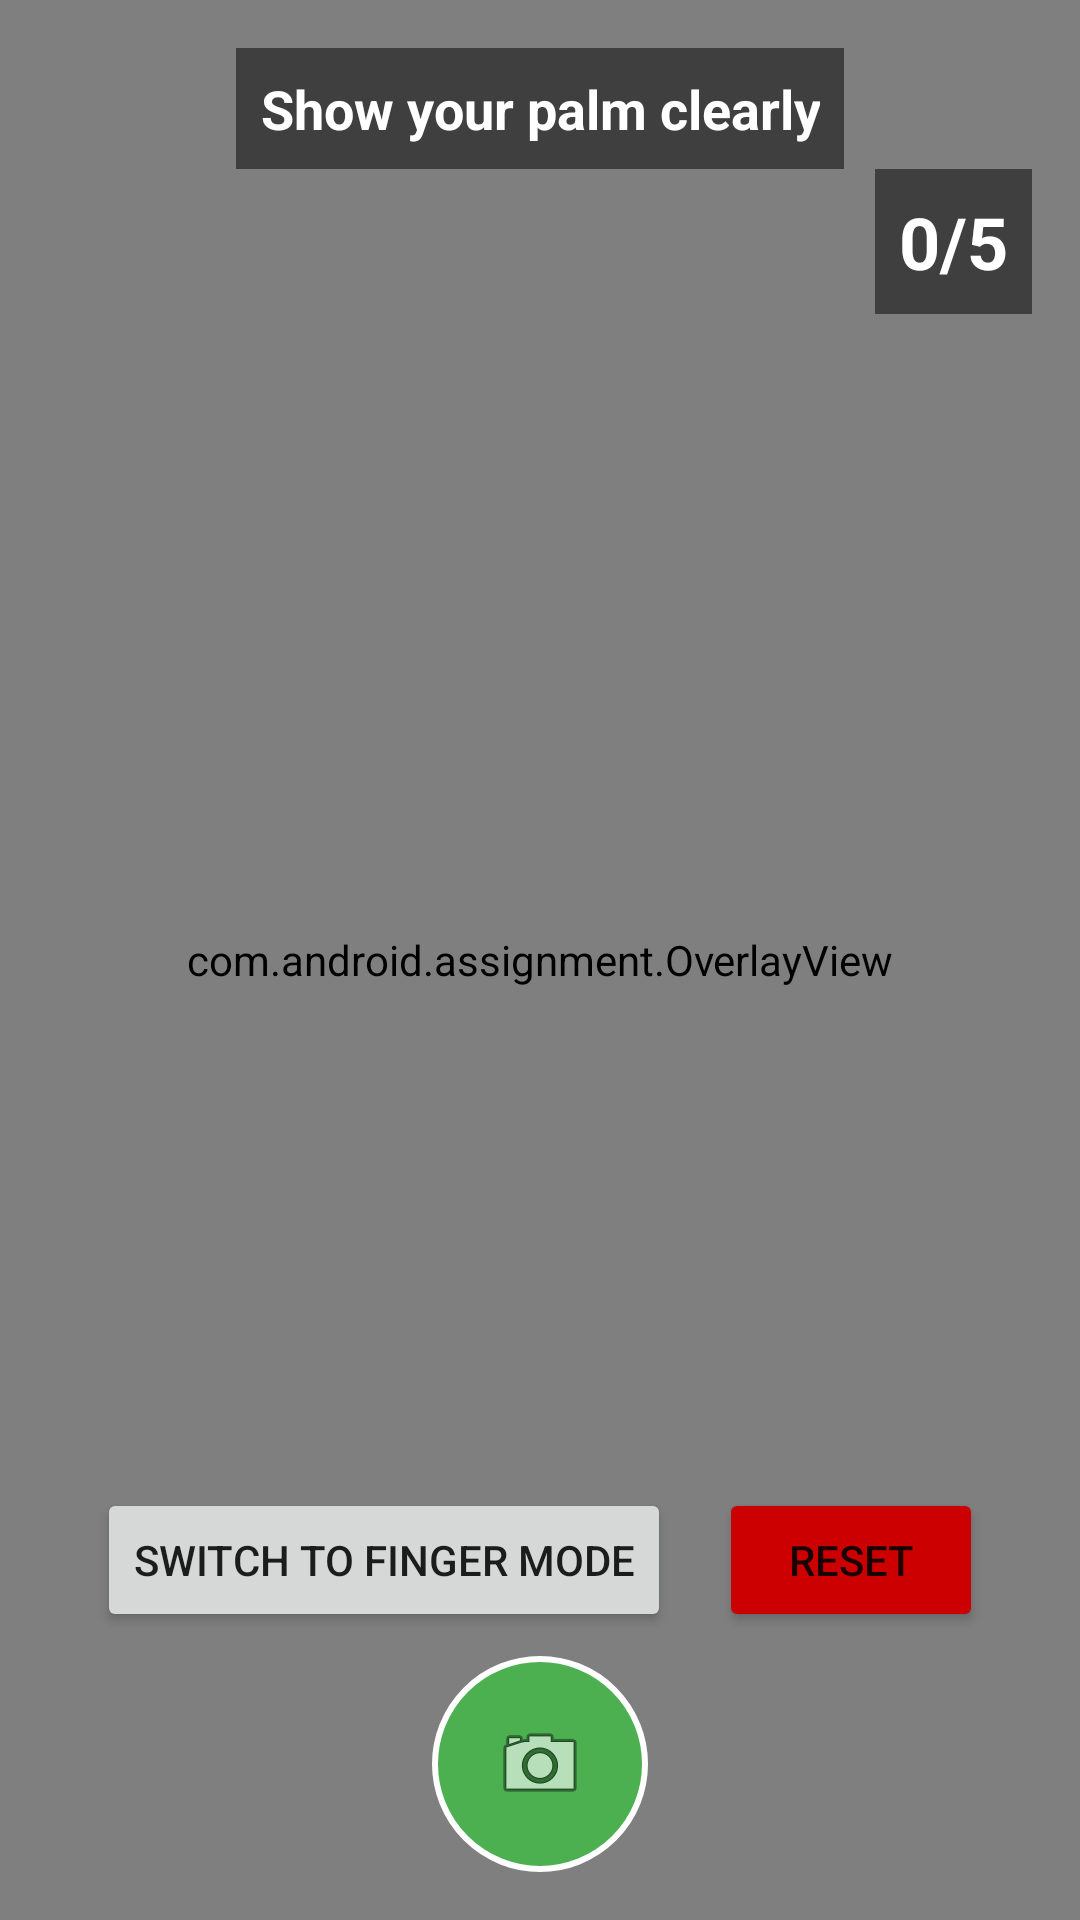

Layout XML and referenced resources for this Android screen:
<!-- AndroidManifest.xml: application theme Theme.PalmFingerDetection -->
<!-- res/layout/fragment_camera.xml -->
<?xml version="1.0" encoding="utf-8"?>
<FrameLayout xmlns:android="http://schemas.android.com/apk/res/android"
    xmlns:app="http://schemas.android.com/apk/res-auto"
    android:layout_width="match_parent"
    android:layout_height="match_parent"
    android:background="@android:color/black">

    <androidx.camera.view.PreviewView
        android:id="@+id/previewView"
        android:layout_width="match_parent"
        android:layout_height="match_parent" />

    <com.android.assignment.OverlayView
        android:id="@+id/overlayView"
        android:layout_width="match_parent"
        android:layout_height="match_parent" />

    <LinearLayout
        android:layout_width="match_parent"
        android:layout_height="wrap_content"
        android:layout_gravity="top"
        android:orientation="vertical"
        android:padding="16dp"
        android:background="@drawable/gradient_background">

        <TextView
            android:id="@+id/statusText"
            android:layout_width="wrap_content"
            android:layout_height="wrap_content"
            android:text="Show your palm clearly"
            android:textColor="@android:color/white"
            android:textSize="18sp"
            android:textStyle="bold"
            android:layout_gravity="center_horizontal"
            android:background="#80000000"
            android:padding="8dp"
            android:gravity="center"/>

        <TextView
            android:id="@+id/progressIndicator"
            android:layout_width="wrap_content"
            android:layout_height="wrap_content"
            android:layout_gravity="end"
            android:text="0/5"
            android:textColor="@android:color/white"
            android:textSize="24sp"
            android:textStyle="bold"
            android:background="#80000000"
            android:padding="8dp"
            android:gravity="center"/>
    </LinearLayout>

    <LinearLayout
        android:layout_width="match_parent"
        android:layout_height="wrap_content"
        android:layout_gravity="bottom"
        android:orientation="horizontal"
        android:padding="16dp"
        android:gravity="center">

        <ImageButton
            android:id="@+id/captureButton"
            android:layout_width="72dp"
            android:layout_height="72dp"
            android:src="@android:drawable/ic_menu_camera"
            android:background="@drawable/capture_button_background"
            android:scaleType="centerInside"
            android:padding="16dp"/>

    </LinearLayout>

    <LinearLayout
        android:layout_width="match_parent"
        android:layout_height="wrap_content"
        android:layout_gravity="bottom"
        android:orientation="horizontal"
        android:padding="16dp"
        android:layout_marginBottom="80dp"
        android:gravity="center_horizontal">

        <Button
            android:id="@+id/toggleModeButton"
            android:layout_width="wrap_content"
            android:layout_height="wrap_content"
            android:text="Switch to Finger Mode"
            android:layout_marginEnd="16dp"/>

        <Button
            android:id="@+id/resetButton"
            android:layout_width="wrap_content"
            android:layout_height="wrap_content"
            android:text="Reset"
            android:backgroundTint="@android:color/holo_red_dark"/>

    </LinearLayout>

</FrameLayout>
<!-- resources referenced by this layout -->
<resources>
  <!-- drawable capture_button_background (drawable) -->
  <?xml version="1.0" encoding="utf-8"?>
  <shape xmlns:android="http://schemas.android.com/apk/res/android" android:shape="oval">
      <solid android:color="#4CAF50"/>
      <stroke android:width="2dp" android:color="@android:color/white"/>
      <size android:width="72dp" android:height="72dp"/>
  </shape>
  <style name="Theme.PalmFingerDetection" parent="Theme.MaterialComponents.DayNight.NoActionBar">
          
          <item name="colorPrimary">@color/purple_500</item>
          <item name="colorPrimaryVariant">@color/purple_700</item>
          <item name="colorOnPrimary">@color/white</item>
          
          <item name="colorSecondary">@color/teal_200</item>
          <item name="colorSecondaryVariant">@color/teal_700</item>
          <item name="colorOnSecondary">@color/black</item>
          
          
          <item name="android:statusBarColor">@android:color/transparent</item>
          <item name="android:navigationBarColor">@android:color/transparent</item>
      </style>
  <!-- not gathered from this repository: default colours our renderer supplied (Android Studio template values) -->
  <color name="purple_500">#FF6200EE</color>
  <color name="purple_700">#FF3700B3</color>
  <color name="teal_200">#FF03DAC5</color>
  <color name="teal_700">#FF018786</color>
  <color name="black">#FF000000</color>
  <color name="white">#FFFFFFFF</color>
</resources>
